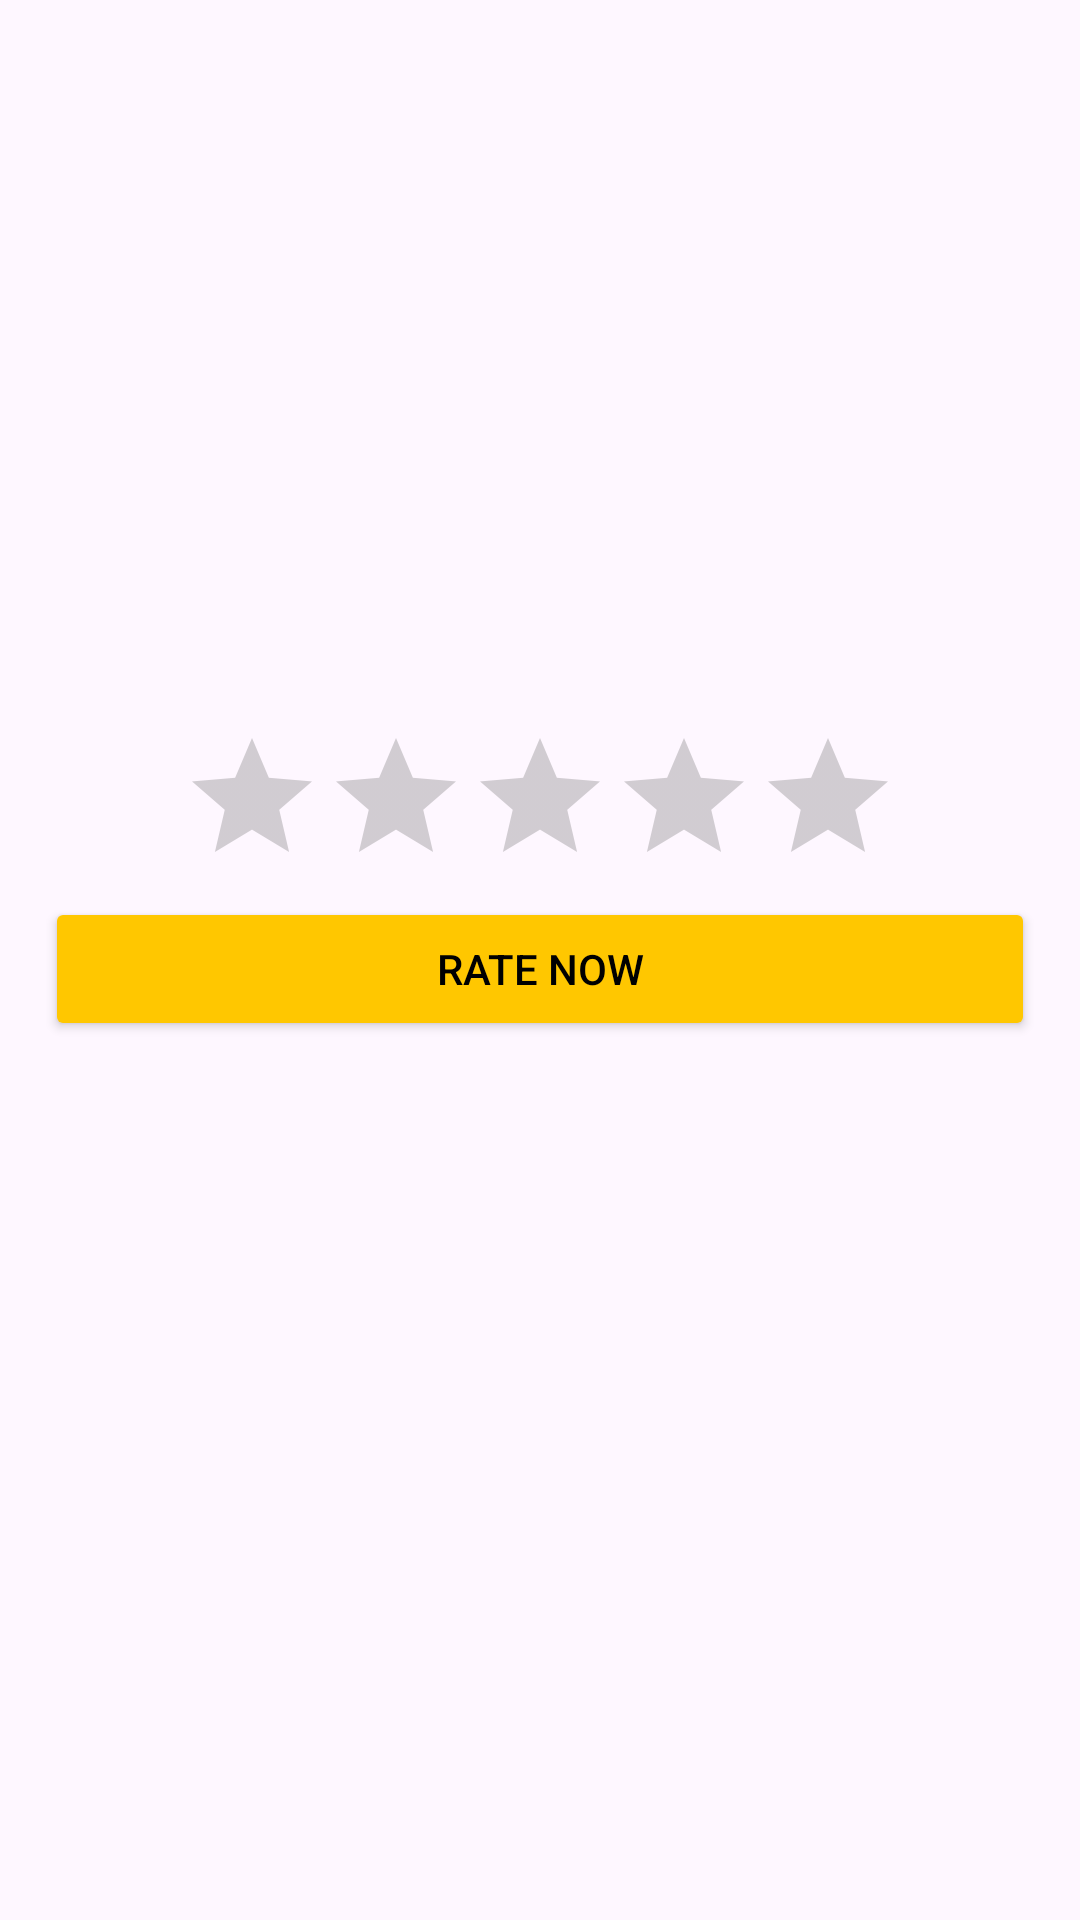

The Android layout XML behind this screen, and the referenced resources:
<!-- AndroidManifest.xml: application theme Theme.NeoStore -->
<!-- res/layout/set_rating_dialogue.xml -->
<?xml version="1.0" encoding="utf-8"?>
<androidx.constraintlayout.widget.ConstraintLayout xmlns:android="http://schemas.android.com/apk/res/android"
    xmlns:app="http://schemas.android.com/apk/res-auto"
    xmlns:tools="http://schemas.android.com/tools"
    android:layout_width="wrap_content"
    android:layout_height="wrap_content"
    android:padding="15dp">

    <TextView
        android:id="@+id/tvProductNameForRating"
        android:layout_width="0dp"
        android:layout_height="wrap_content"
        android:textSize="20sp"
        android:textStyle="bold"
        app:layout_constraintEnd_toEndOf="parent"
        app:layout_constraintStart_toStartOf="parent"
        app:layout_constraintTop_toTopOf="parent" />


    <ImageView
        android:id="@+id/ivProductImage"
        android:layout_width="200dp"
        android:layout_height="200dp"
        app:layout_constraintEnd_toEndOf="parent"
        app:layout_constraintHorizontal_bias="0.5"
        app:layout_constraintStart_toStartOf="parent"
        app:layout_constraintTop_toBottomOf="@+id/tvProductNameForRating" />


    <RatingBar
        android:id = "@+id/rateNowBar"
        android:layout_width="wrap_content"
        android:layout_height="wrap_content"
        android:theme="@style/RatingBar"
        app:layout_constraintEnd_toEndOf="parent"
        app:layout_constraintHorizontal_bias="0.5"
        app:layout_constraintStart_toStartOf="parent"
        app:layout_constraintTop_toBottomOf="@+id/ivProductImage"/>


    <Button
        android:id="@+id/btnRateNow"
        android:layout_width="0dp"
        android:layout_height="wrap_content"
        android:backgroundTint="@color/yellow"
        android:text="RATE NOW"
        android:textColor="@color/black"
        app:cornerRadius="4dp"
        app:layout_constraintEnd_toEndOf="parent"
        app:layout_constraintHorizontal_bias="0.5"
        app:layout_constraintStart_toStartOf="parent"
        app:layout_constraintTop_toBottomOf="@+id/rateNowBar" />


</androidx.constraintlayout.widget.ConstraintLayout>
<!-- resources referenced by this layout -->
<resources>
  <color name="black">#FF000000</color>
  <color name="yellow">#FFC700</color>
  <style name="RatingBar" parent="Theme.AppCompat">
          <item name="colorControlNormal">@color/grey</item>
          <item name="colorControlActivated">@color/yellow</item>
      </style>
  <style name="Theme.NeoStore" parent="Base.Theme.NeoStore" />
  <color name="grey">#696969</color>
  <style name="Base.Theme.NeoStore" parent="Theme.Material3.DayNight.NoActionBar">
          
          
      </style>
</resources>
